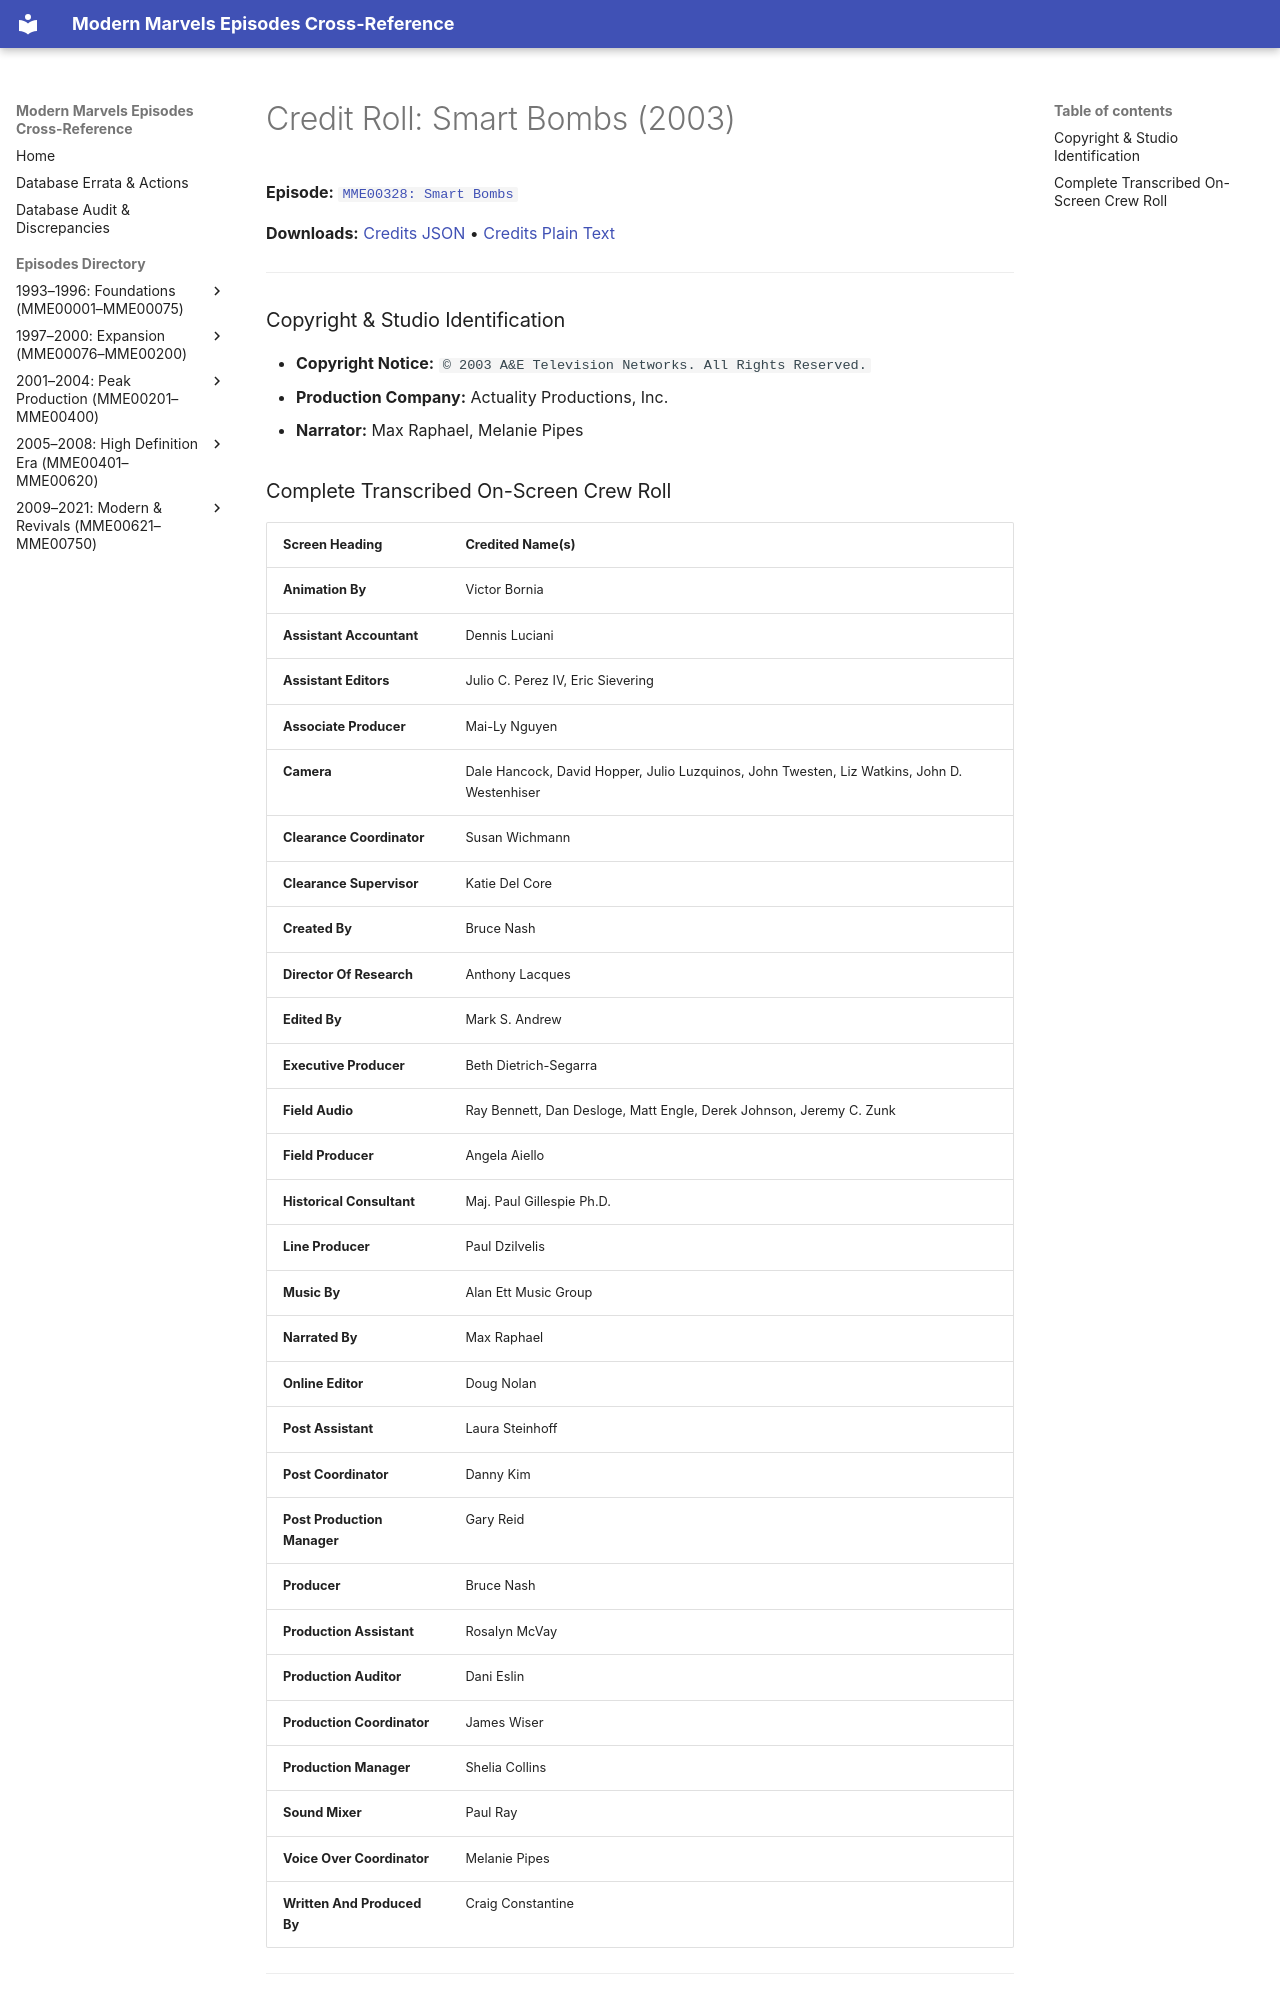

repository: ModernMarvelsFan/ModernMarvels · page: credits/MME00328-credits/index.html · generator: mkdocs

# Credit Roll: Smart Bombs (2003)
**Episode:** [`MME00328: Smart Bombs`](../episodes/MME00328.md)

**Downloads:** [Credits JSON](json/MME00328-credits.json) • [Credits Plain Text](txt/MME00328-credits.txt)

---

### Copyright & Studio Identification
* **Copyright Notice:** `© 2003 A&E Television Networks. All Rights Reserved.`
* **Production Company:** Actuality Productions, Inc.
* **Narrator:** Max Raphael, Melanie Pipes
